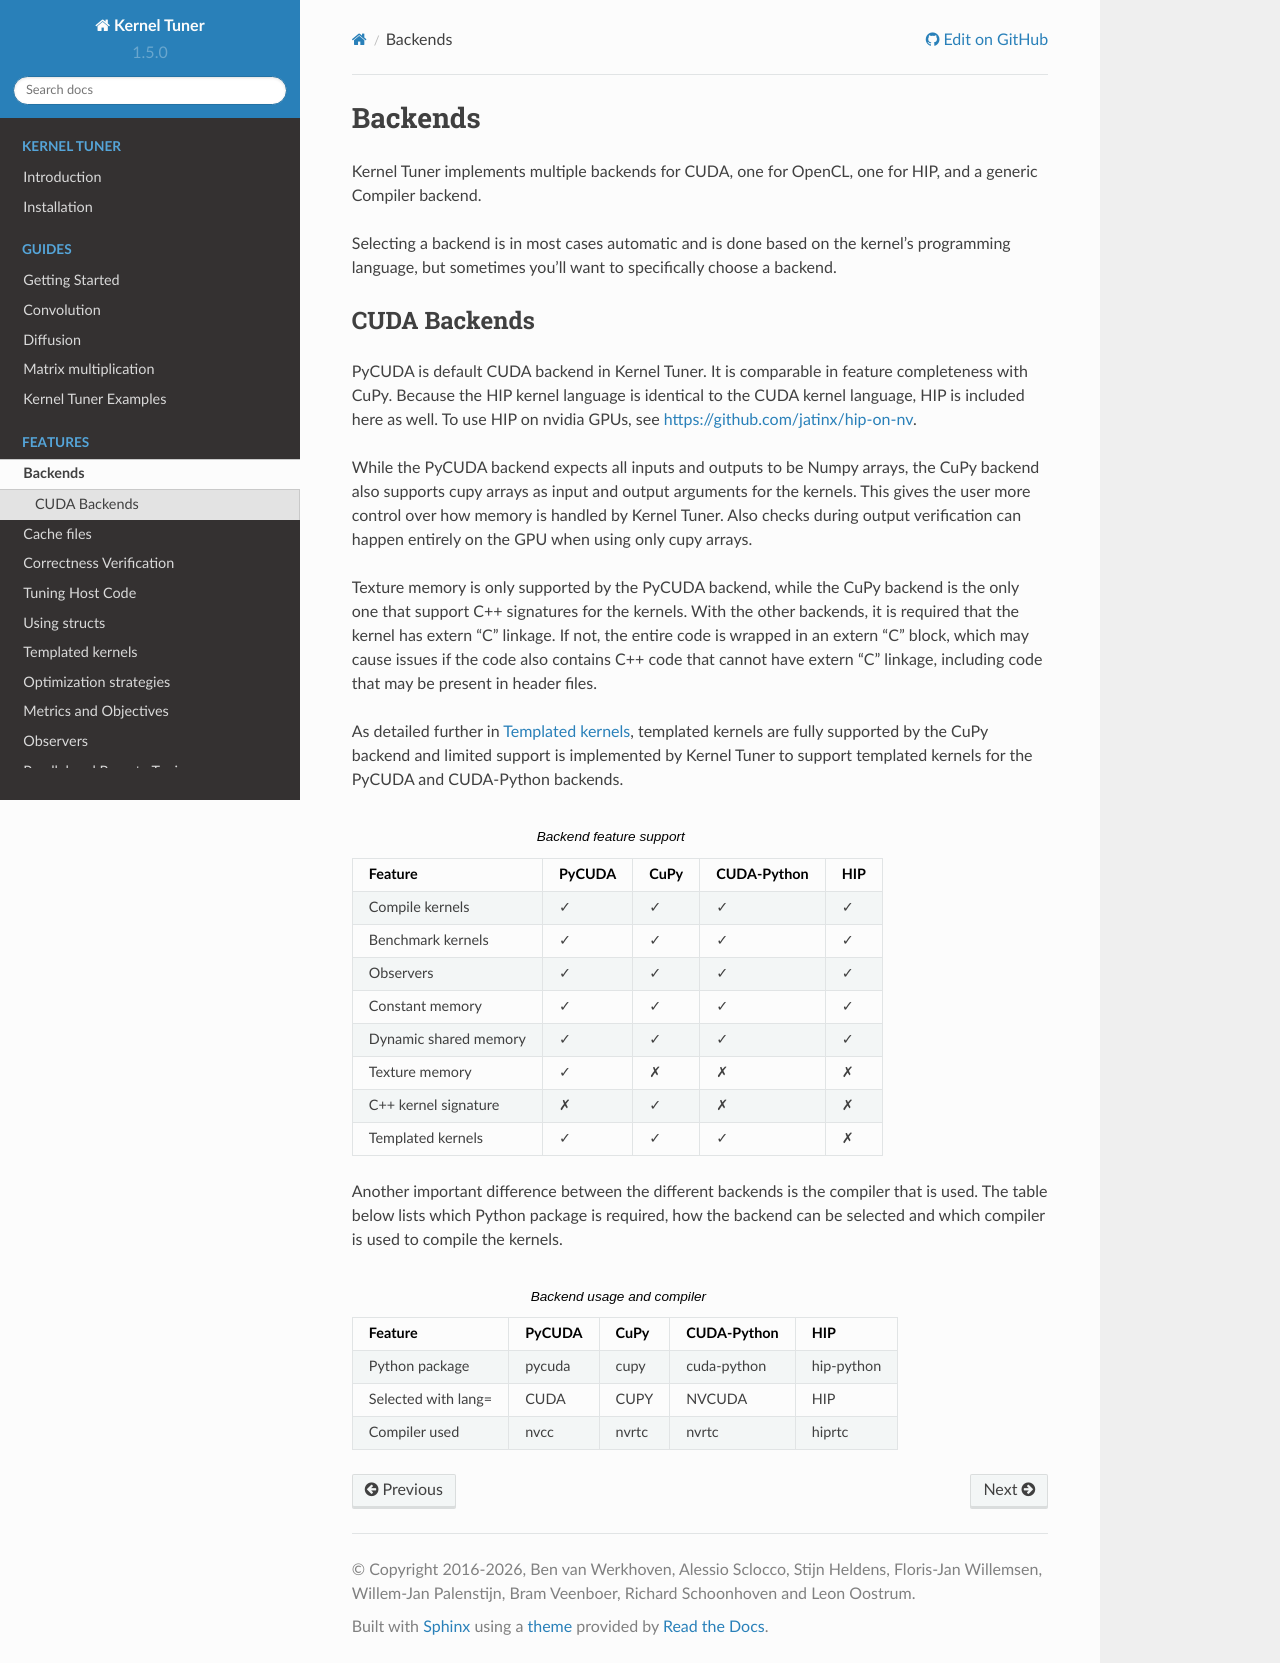

repository: KernelTuner/kernel_tuner · page: 1.5.0/backends.html · generator: sphinx

.. toctree::
   :maxdepth: 2

.. _backends:

Backends
========

Kernel Tuner implements multiple backends for CUDA, one for OpenCL, one for HIP, and a generic 
Compiler backend.

Selecting a backend is in most cases automatic and is done based on the kernel's programming 
language, but sometimes you'll want to specifically choose a backend.


CUDA Backends
-------------

Kernel Tuner automatically selects a CUDA backend when it detects CUDA as the language of the
kernel to be tuned. Depending on whether the required dependencies are installed it first checks
if it could use the ``cuda-python`` backend, then ``cupy``, then PyCUDA. This behavior can be overwritten
by manually selecting a backend with the ``lang=`` option. 
Because the HIP kernel language is identical to the CUDA kernel language, HIP is included here as well.
To use HIP on nvidia GPUs, see https://github.com/jatinx/hip-on-nv. HIP must be indicated manually
using the ``lang=`` option.

Kernel inputs and outputs can be handeld slightly differently by different backends, but the default
way to pass arguments to the kernel is through Numpy arrays, which is supported by all backends.
For example, while the PyCUDA backend expects all inputs and outputs to be Numpy arrays, the CuPy backend also 
supports cupy arrays as input and output arguments for the kernels. This gives the user more control 
over how memory is handled by Kernel Tuner. Also checks during output verification can happen 
entirely on the GPU when using only cupy arrays.

Texture memory is only supported by the PyCUDA backend. However, some other limitations apply to the PyCUDA
backend, for example support for kernels with C++ signatures. PyCUDA requires that the kernel has 
extern "C" linkage. If not, the entire code is wrapped in an extern "C" block, which may cause issues 
if the code also contains C++ code that cannot have extern "C" linkage, including code that may be 
present in header files.

Templated kernels and kernels with C++ signatures are supported by the cuda-python, CuPy, and HIP backends. 
As detailed further in :ref:`templates`, Kernel Tuner has limited support for templated kernels
when using the PyCUDA backend.


.. csv-table:: Backend feature support
  :header: Feature, PyCUDA, CuPy, CUDA-Python, HIP
  :widths: auto

  Compile kernels,        ✓,  ✓,  ✓,  ✓
  Benchmark kernels,      ✓,  ✓,  ✓,  ✓
  Observers,              ✓,  ✓,  ✓,  ✓
  Constant memory,        ✓,  ✓,  ✓,  ✓
  Dynamic shared memory,  ✓,  ✓,  ✓,  ✓
  Texture memory,         ✓,  ✗,  ✗,  ✗
  C++ kernel signature,   ✗,  ✓,  ✓,  ✓
  Templated kernels,      ✓,  ✓,  ✓,  ✓


Another important difference between the different backends is the compiler that is used. The table 
below lists which Python package is required, how the backend can be selected and which compiler is 
used to compile the kernels. Note that backends relying on ``nvrtc`` can be more strict about
including headers and also having host code in the code that is passed to the compiler. When using
``cuda-python`` it is generally recommended to use an environment variable called ``CUDA_HOME`` that
points to the root directory of the CUDA installation. For example, by adding 
``export CUDA_HOME=/usr/local/cuda`` to your ``.bashrc`` file.


.. csv-table:: Backend usage and compiler
  :header: Feature, PyCUDA, CuPy, CUDA-Python, HIP
  :widths: auto

  Python package,      "pycuda", "cupy", "cuda-python", "hip-python"
  Selected with lang=, "CUDA", "CUPY", "NVCUDA", "HIP"
  Compiler used,       "nvcc", "nvrtc", "nvrtc", "hiprtc"
